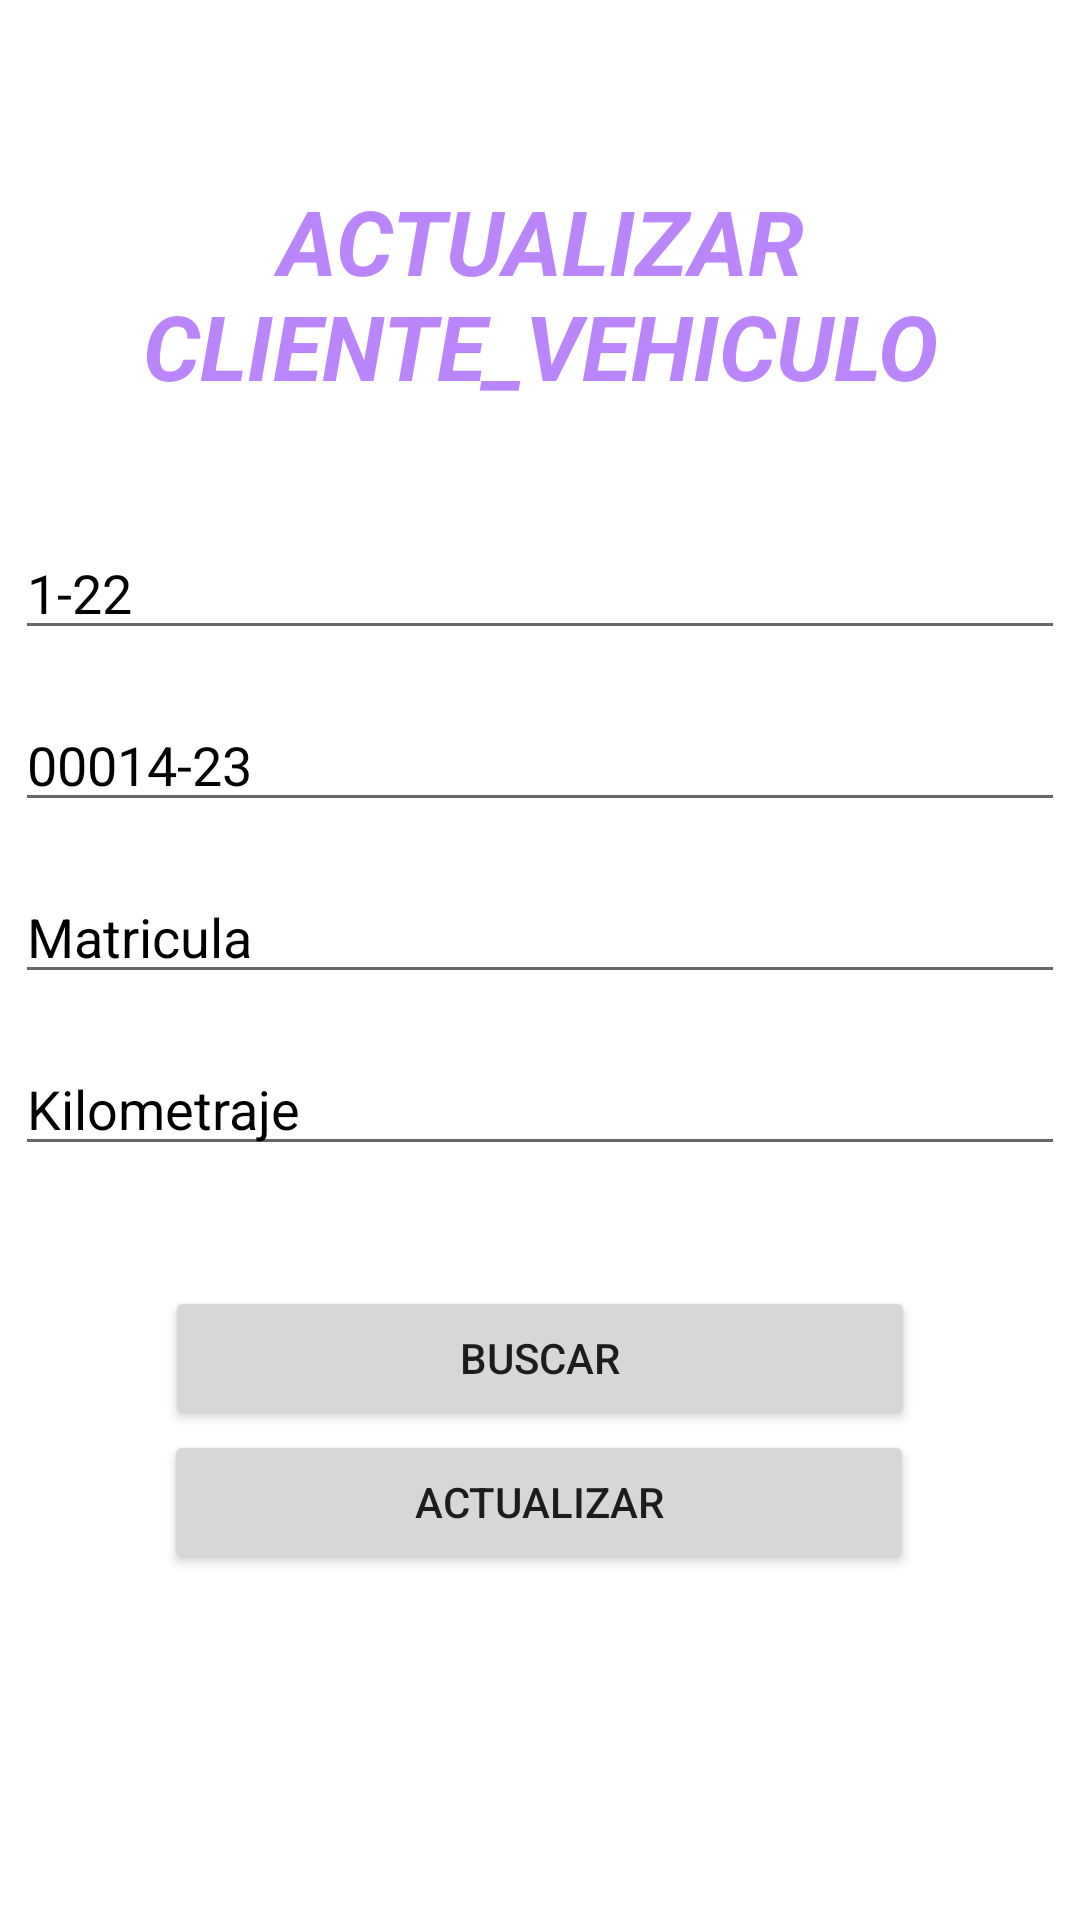

The Android layout XML behind this screen, and the referenced resources:
<!-- AndroidManifest.xml: application theme Theme.Parcial_P3 -->
<!-- res/layout/fragmento_update_cv.xml -->
<?xml version="1.0" encoding="utf-8"?>
<RelativeLayout xmlns:android="http://schemas.android.com/apk/res/android"
    xmlns:app="http://schemas.android.com/apk/res-auto"
    xmlns:tools="http://schemas.android.com/tools"
    android:layout_width="match_parent"
    android:layout_height="match_parent"
    >

    <FrameLayout
        android:layout_width="match_parent"
        android:layout_height="match_parent">

        <androidx.constraintlayout.widget.ConstraintLayout
            android:layout_width="match_parent"
            android:layout_height="match_parent">

            <TextView
                android:id="@+id/tv_crear"
                android:layout_width="wrap_content"
                android:layout_height="wrap_content"
                android:layout_gravity="center_horizontal"
                android:layout_marginTop="60dp"
                android:text="ACTUALIZAR CLIENTE_VEHICULO"
                android:textAlignment="center"
                android:textColor="@color/purple_200"
                android:textSize="30sp"
                android:textStyle="bold|italic"
                app:layout_constraintEnd_toEndOf="parent"
                app:layout_constraintStart_toStartOf="parent"
                app:layout_constraintTop_toTopOf="parent" />

            <EditText
                android:id="@+id/ID"
                android:layout_width="350dp"
                android:layout_height="wrap_content"
                android:layout_marginTop="40dp"
                android:ems="10"
                android:hint="1-22"
                android:inputType="textPersonName"
                android:textColor="@color/black"
                android:textColorHint="@color/black"
                app:layout_constraintEnd_toEndOf="parent"
                app:layout_constraintStart_toStartOf="parent"
                app:layout_constraintTop_toBottomOf="@+id/tv_crear" />

            <EditText
                android:id="@+id/edt_ID_V"
                android:layout_width="350dp"
                android:layout_height="wrap_content"
                android:layout_marginTop="16dp"
                android:ems="10"
                android:hint="00014-23"
                android:inputType="textPersonName"
                android:textColorHint="@color/black"
                app:layout_constraintEnd_toEndOf="parent"
                app:layout_constraintStart_toStartOf="parent"
                app:layout_constraintTop_toBottomOf="@+id/ID" />

            <EditText
                android:id="@+id/edt_Matricula"
                android:layout_width="350dp"
                android:layout_height="wrap_content"
                android:layout_marginTop="16dp"
                android:ems="10"
                android:hint="Matricula"
                android:inputType="textPersonName"
                android:textColorHint="@color/black"
                app:layout_constraintEnd_toEndOf="parent"
                app:layout_constraintStart_toStartOf="parent"
                app:layout_constraintTop_toBottomOf="@+id/edt_ID_V" />

            <EditText
                android:id="@+id/edt_Kilo"
                android:layout_width="350dp"
                android:layout_height="wrap_content"
                android:layout_marginTop="16dp"
                android:ems="10"
                android:hint="Kilometraje"
                android:inputType="textPersonName"
                android:textColorHint="@color/black"
                app:layout_constraintEnd_toEndOf="parent"
                app:layout_constraintStart_toStartOf="parent"
                app:layout_constraintTop_toBottomOf="@+id/edt_Matricula" />

            <Button
                android:id="@+id/btn_Buscar"
                android:layout_width="250dp"
                android:layout_height="wrap_content"
                android:layout_marginTop="40dp"
                android:text="Buscar"
                app:layout_constraintEnd_toEndOf="parent"
                app:layout_constraintStart_toStartOf="parent"
                app:layout_constraintTop_toBottomOf="@+id/edt_Kilo" />

            <Button
                android:id="@+id/btn_Borrar"
                android:layout_width="250dp"
                android:layout_height="wrap_content"
                android:text="Actualizar"
                app:layout_constraintEnd_toEndOf="parent"
                app:layout_constraintHorizontal_bias="0.496"
                app:layout_constraintStart_toStartOf="parent"
                app:layout_constraintTop_toBottomOf="@+id/btn_Buscar" />

        </androidx.constraintlayout.widget.ConstraintLayout>
    </FrameLayout>
</RelativeLayout>
<!-- resources referenced by this layout -->
<resources>
  <style name="Theme.Parcial_P3" parent="Theme.MaterialComponents.DayNight.DarkActionBar">
          
          <item name="colorPrimary">@color/purple_500</item>
          <item name="colorPrimaryVariant">@color/purple_700</item>
          <item name="colorOnPrimary">@color/white</item>
          
          <item name="colorSecondary">@color/teal_200</item>
          <item name="colorSecondaryVariant">@color/teal_700</item>
          <item name="colorOnSecondary">@color/black</item>
          
          <item name="android:statusBarColor">?attr/colorPrimaryVariant</item>
          
      </style>
  <!-- not gathered from this repository: default colours our renderer supplied (Android Studio template values) -->
  <color name="purple_200">#FFBB86FC</color>
  <color name="purple_500">#FF6200EE</color>
  <color name="purple_700">#FF3700B3</color>
  <color name="teal_200">#FF03DAC5</color>
  <color name="teal_700">#FF018786</color>
  <color name="black">#FF000000</color>
  <color name="white">#FFFFFFFF</color>
</resources>
